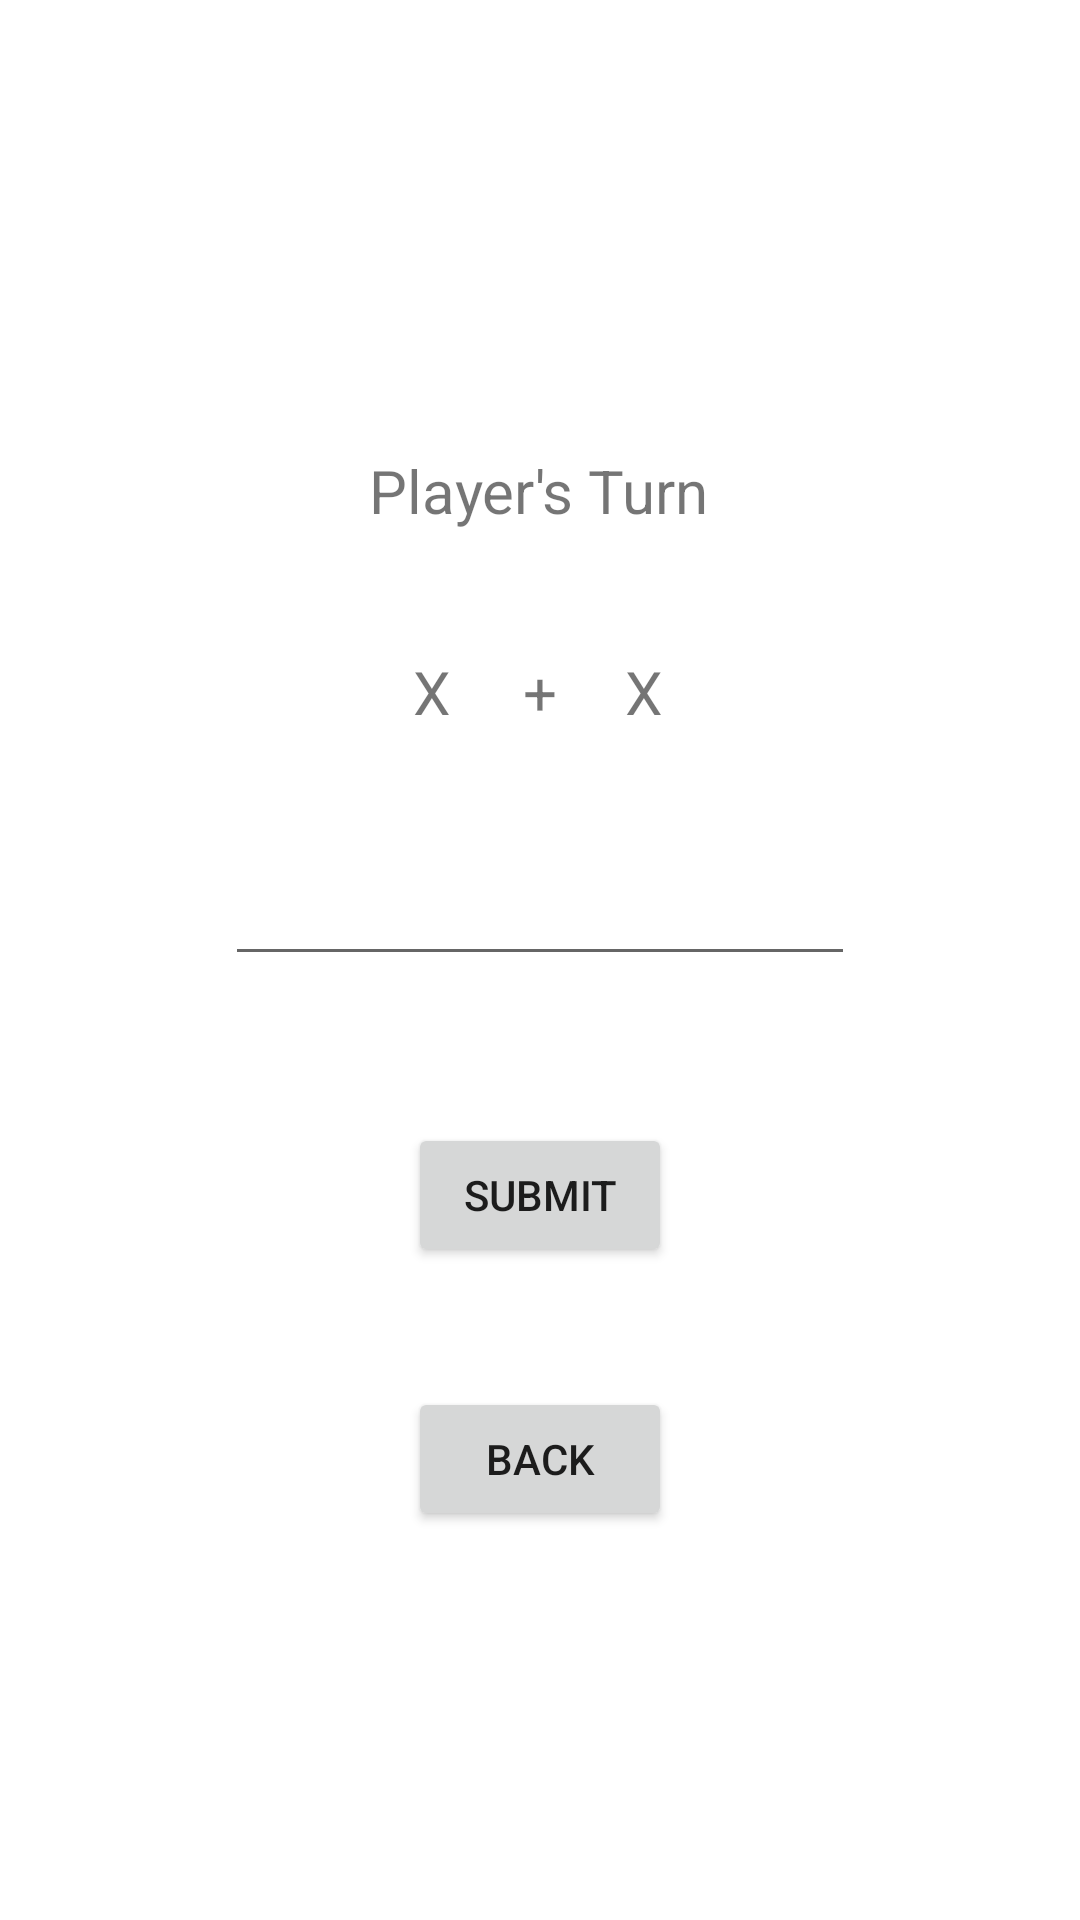

Reconstruct the res/layout file that produces this screen, plus the resources it refers to.
<!-- AndroidManifest.xml: application theme Theme.Adv160420029Week2 -->
<!-- res/layout/fragment_game.xml -->
<?xml version="1.0" encoding="utf-8"?>
<FrameLayout xmlns:android="http://schemas.android.com/apk/res/android"
    xmlns:app="http://schemas.android.com/apk/res-auto"
    xmlns:tools="http://schemas.android.com/tools"
    android:layout_width="match_parent"
    android:layout_height="match_parent"
    tools:context=".GameFragment">

    <androidx.constraintlayout.widget.ConstraintLayout
        android:layout_width="match_parent"
        android:layout_height="match_parent">

        <TextView
            android:id="@+id/txtTurn"
            android:layout_width="wrap_content"
            android:layout_height="wrap_content"
            android:layout_marginTop="150dp"
            android:text="Player's Turn"
            android:textSize="20sp"
            app:layout_constraintEnd_toEndOf="parent"
            app:layout_constraintHorizontal_bias="0.498"
            app:layout_constraintStart_toStartOf="parent"
            app:layout_constraintTop_toTopOf="parent" />

        <Button
            android:id="@+id/btnBack"
            android:layout_width="wrap_content"
            android:layout_height="wrap_content"
            android:layout_marginTop="40dp"
            android:text="Back"
            app:icon="@drawable/baseline_arrow_back_24"
            app:layout_constraintEnd_toEndOf="parent"
            app:layout_constraintStart_toStartOf="parent"
            app:layout_constraintTop_toBottomOf="@+id/btnSubmit" />

        <Button
            android:id="@+id/btnSubmit"
            android:layout_width="wrap_content"
            android:layout_height="wrap_content"
            android:layout_marginTop="49dp"
            android:text="Submit"
            app:layout_constraintEnd_toEndOf="parent"
            app:layout_constraintStart_toStartOf="parent"
            app:layout_constraintTop_toBottomOf="@+id/txtAngka" />

        <TextView
            android:id="@+id/txtRand1"
            android:layout_width="wrap_content"
            android:layout_height="wrap_content"
            android:layout_marginTop="40dp"
            android:text="X"
            android:textSize="20sp"
            app:layout_constraintEnd_toEndOf="parent"
            app:layout_constraintHorizontal_bias="0.396"
            app:layout_constraintStart_toStartOf="parent"
            app:layout_constraintTop_toBottomOf="@+id/txtTurn" />

        <TextView
            android:id="@+id/txtRand2"
            android:layout_width="wrap_content"
            android:layout_height="wrap_content"
            android:layout_marginTop="40dp"
            android:text="X"
            android:textSize="20sp"
            app:layout_constraintEnd_toEndOf="parent"
            app:layout_constraintHorizontal_bias="0.6"
            app:layout_constraintStart_toStartOf="parent"
            app:layout_constraintTop_toBottomOf="@+id/txtTurn" />

        <TextView
            android:id="@+id/txtRand"
            android:layout_width="wrap_content"
            android:layout_height="wrap_content"
            android:layout_marginTop="40dp"
            android:text="+"
            android:textSize="20sp"
            app:layout_constraintEnd_toEndOf="parent"
            app:layout_constraintStart_toStartOf="parent"
            app:layout_constraintTop_toBottomOf="@+id/txtTurn" />

        <EditText
            android:id="@+id/txtAngka"
            android:layout_width="wrap_content"
            android:layout_height="wrap_content"
            android:layout_marginTop="40dp"
            android:ems="10"
            android:inputType="textPersonName"
            app:layout_constraintEnd_toEndOf="parent"
            app:layout_constraintStart_toStartOf="parent"
            app:layout_constraintTop_toBottomOf="@+id/txtRand" />

    </androidx.constraintlayout.widget.ConstraintLayout>
</FrameLayout>
<!-- resources referenced by this layout -->
<resources>
  <style name="Theme.Adv160420029Week2" parent="Theme.MaterialComponents.DayNight.DarkActionBar">
          
          <item name="colorPrimary">@color/purple_500</item>
          <item name="colorPrimaryVariant">@color/purple_700</item>
          <item name="colorOnPrimary">@color/white</item>
          
          <item name="colorSecondary">@color/teal_200</item>
          <item name="colorSecondaryVariant">@color/teal_700</item>
          <item name="colorOnSecondary">@color/black</item>
          
          <item name="android:statusBarColor">?attr/colorPrimaryVariant</item>
          
      </style>
  <!-- not gathered from this repository: default colours our renderer supplied (Android Studio template values) -->
  <color name="purple_500">#FF6200EE</color>
  <color name="purple_700">#FF3700B3</color>
  <color name="teal_200">#FF03DAC5</color>
  <color name="teal_700">#FF018786</color>
  <color name="black">#FF000000</color>
  <color name="white">#FFFFFFFF</color>
</resources>
